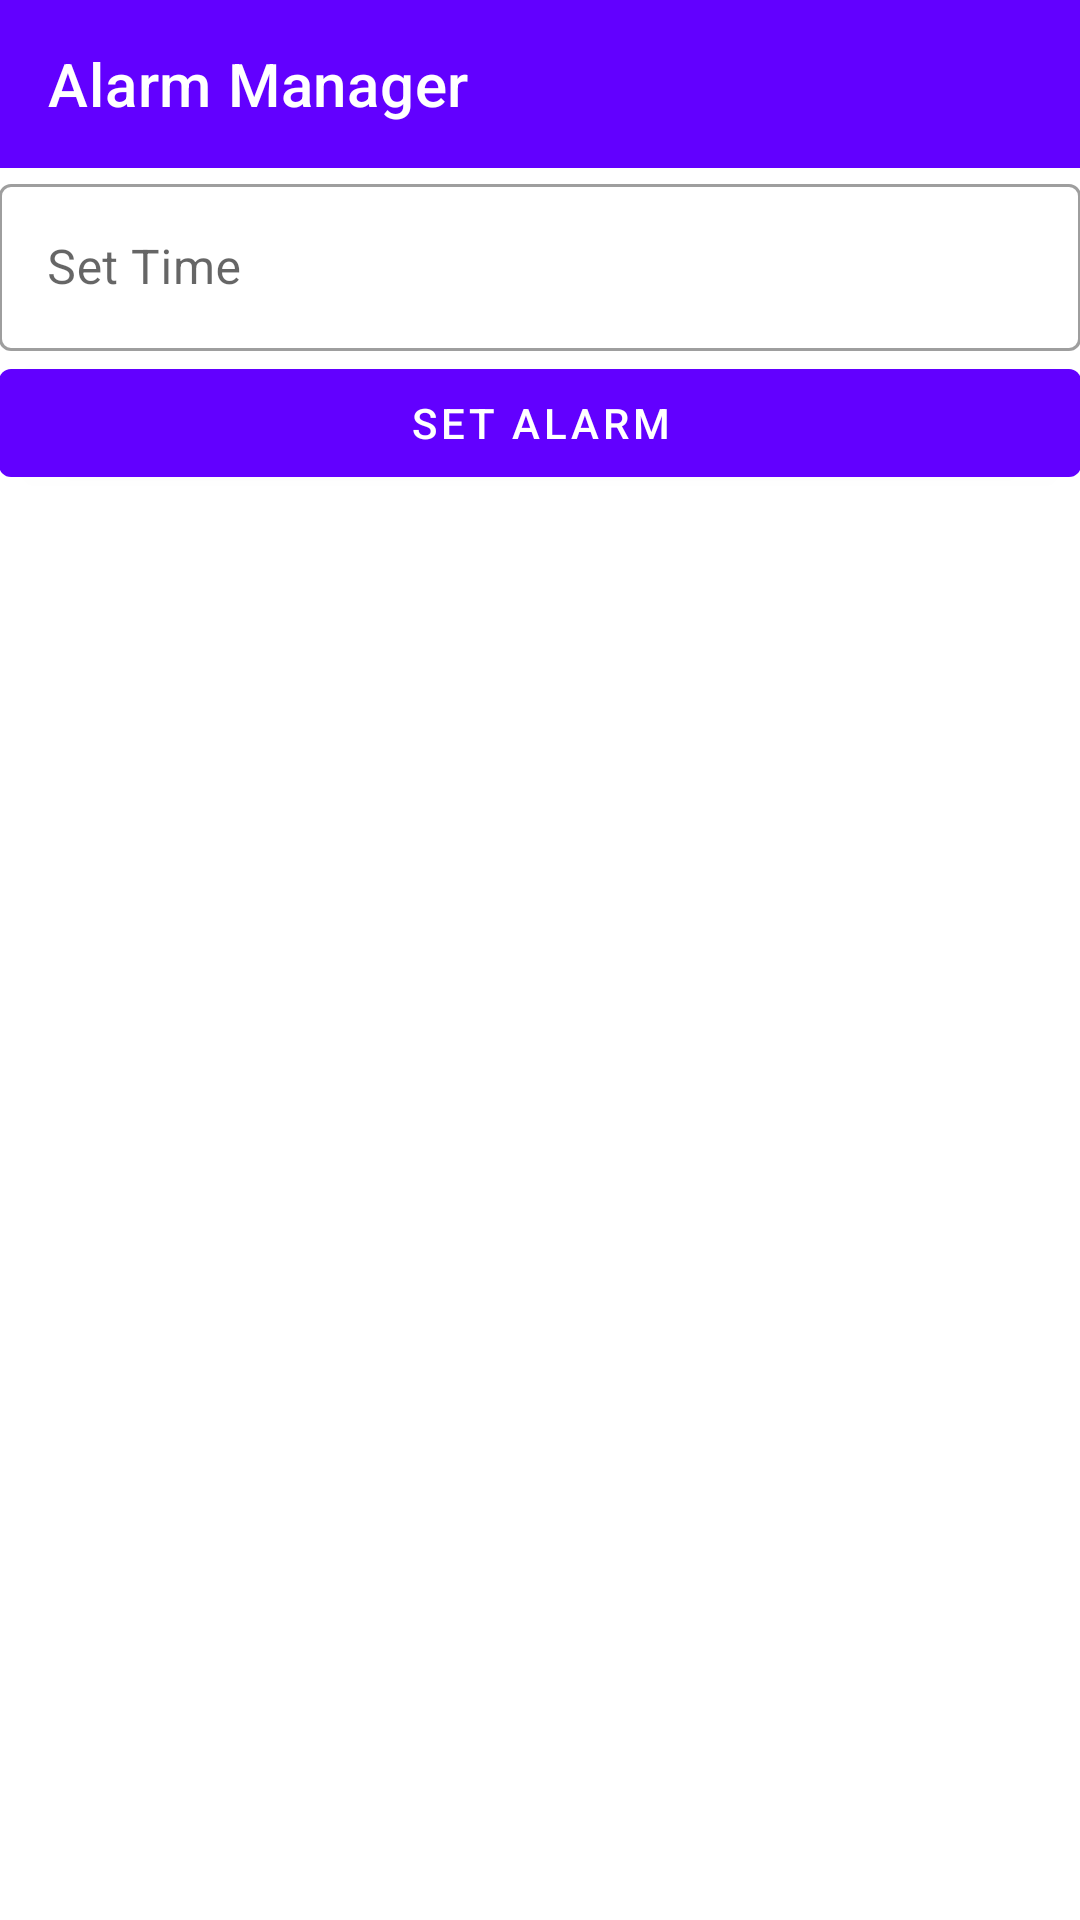

The Android layout XML behind this screen, and the referenced resources:
<!-- AndroidManifest.xml: application theme AppTheme -->
<!-- res/layout/activity_alarm_manager.xml -->
<?xml version="1.0" encoding="utf-8"?>
<RelativeLayout xmlns:android="http://schemas.android.com/apk/res/android"
    xmlns:app="http://schemas.android.com/apk/res-auto"
    xmlns:tools="http://schemas.android.com/tools"
    android:layout_width="match_parent"
    android:layout_height="match_parent"
    tools:context=".activities.AlarmManagerActivity">


    <androidx.appcompat.widget.Toolbar
        android:id="@+id/CustomToolBar"
        android:layout_width="match_parent"
        android:layout_height="wrap_content"
        android:background="@color/splashbg_color"
        android:minHeight="?attr/actionBarSize"
        app:title="@string/alarm"
        app:titleTextColor="@color/white_color"></androidx.appcompat.widget.Toolbar>

    <LinearLayout
        android:focusableInTouchMode="true"
        android:focusable="true"
        android:layout_below="@id/CustomToolBar"
        android:id="@+id/linear_layout_alarm"
        android:orientation="vertical"
        android:layout_width="match_parent"
        android:padding="@dimen/_20sdp"
        android:layout_height="match_parent">


        <com.google.android.material.textfield.TextInputLayout
            android:layout_width="match_parent"
            style="@style/Widget.MaterialComponents.TextInputLayout.OutlinedBox"
            android:hint="@string/set_time_hint"
            android:id="@+id/layout_settime"
            android:layout_height="wrap_content">

            <com.google.android.material.textfield.TextInputEditText
                android:layout_width="match_parent"
                android:id="@+id/set_time_edittext"
                android:layout_height="wrap_content"></com.google.android.material.textfield.TextInputEditText>

        </com.google.android.material.textfield.TextInputLayout>

        <com.google.android.material.button.MaterialButton
            android:layout_width="match_parent"
            android:id="@+id/set_alarm_button"
            android:layout_marginTop="@dimen/_10sdp"
            android:text="@string/set_alarm_button"
            android:layout_height="wrap_content">

        </com.google.android.material.button.MaterialButton>

    </LinearLayout>


</RelativeLayout>
<!-- resources referenced by this layout -->
<resources>
  <color name="splashbg_color">#6200ff</color>
  <color name="white_color">#fff</color>
  <string name="alarm">Alarm Manager</string>
  <string name="set_alarm_button">Set Alarm</string>
  <string name="set_time_hint">Set Time</string>
  <style name="AppTheme" parent="Theme.MaterialComponents.Light.NoActionBar">
          
          <item name="colorPrimary">@color/colorPrimary</item>
          <item name="colorPrimaryDark">@color/colorPrimaryDark</item>
          <item name="colorAccent">@color/colorAccent</item>
          <item name="drawerArrowStyle">@style/DrawerArrowStyle</item>
      </style>
  <color name="colorPrimary">#6200ff</color>
  <color name="colorPrimaryDark">#3700b3</color>
  <color name="colorAccent">#6200ff</color>
  <style name="DrawerArrowStyle" parent="@style/Widget.AppCompat.DrawerArrowToggle">
          <item name="spinBars">true</item>
          <item name="color">@color/white_color</item>
      </style>
</resources>
